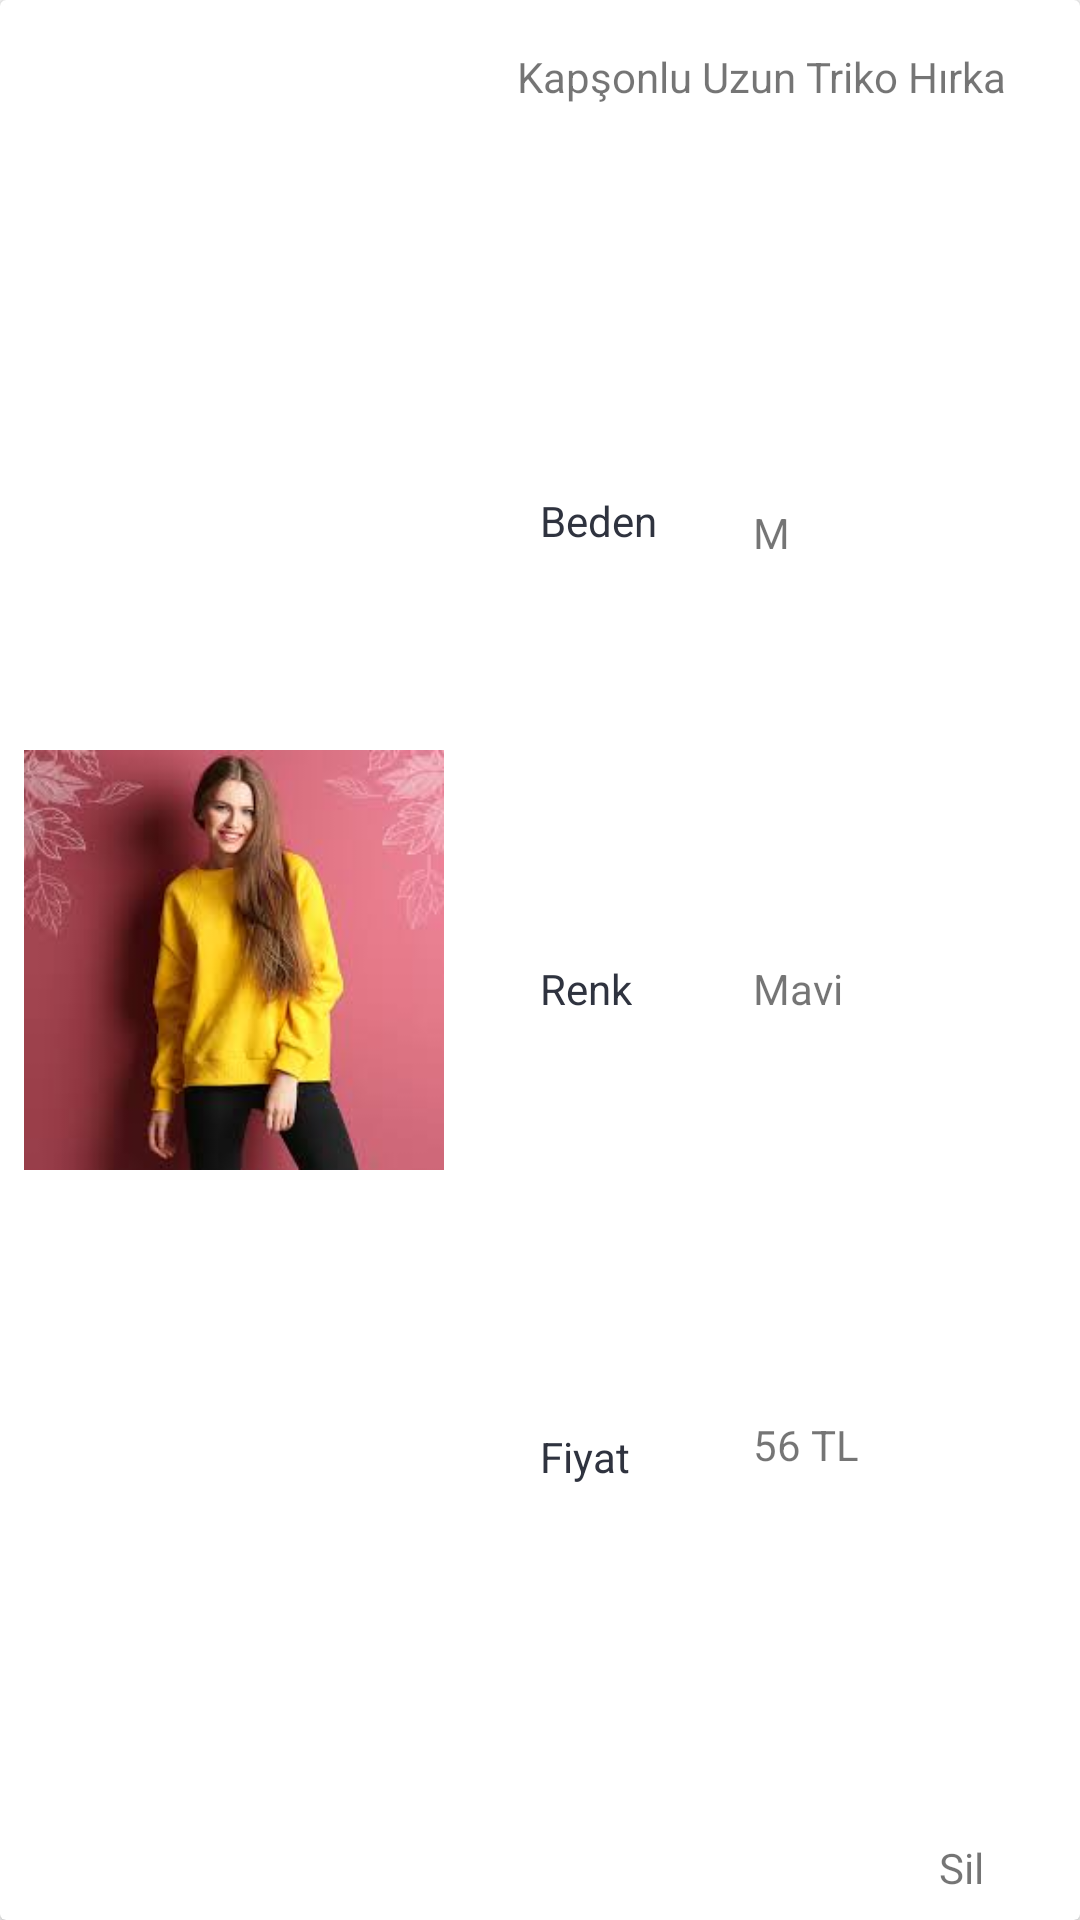

Android layout source for this screen:
<!-- AndroidManifest.xml: application theme AppTheme -->
<!-- res/layout/sepet_show_cardview.xml -->
<?xml version="1.0" encoding="utf-8"?>
<android.support.v7.widget.CardView xmlns:android="http://schemas.android.com/apk/res/android"
    xmlns:app="http://schemas.android.com/apk/res-auto"
    xmlns:tools="http://schemas.android.com/tools"
    android:layout_width="match_parent"
    android:layout_height="150dp">


    <android.support.constraint.ConstraintLayout
        android:layout_width="match_parent"
        android:layout_height="match_parent">

        <ImageView
            android:id="@+id/urun_resim_sepet"
            android:layout_width="140dp"
            android:layout_height="140dp"
            android:layout_marginStart="8dp"
            android:layout_marginTop="8dp"
            android:layout_marginBottom="8dp"
            android:scaleType="centerCrop"
            app:layout_constraintBottom_toBottomOf="parent"
            app:layout_constraintStart_toStartOf="parent"
            app:layout_constraintTop_toTopOf="parent"
            app:srcCompat="@drawable/kadin" />

        <TextView
            android:id="@+id/urun_isim_sepet"
            android:layout_width="wrap_content"
            android:layout_height="wrap_content"
            android:layout_marginStart="8dp"
            android:layout_marginTop="16dp"
            android:layout_marginEnd="8dp"
            android:text="Kapşonlu Uzun Triko Hırka"
            app:layout_constraintEnd_toEndOf="parent"
            app:layout_constraintStart_toEndOf="@+id/urun_resim_sepet"
            app:layout_constraintTop_toTopOf="parent" />

        <TextView
            android:id="@+id/textView5"
            android:layout_width="wrap_content"
            android:layout_height="wrap_content"
            android:layout_marginStart="32dp"
            android:text="Beden"
            android:textColor="@color/bluedark"
            app:layout_constraintBottom_toTopOf="@+id/textView7"
            app:layout_constraintEnd_toStartOf="@+id/beden_sepet"
            app:layout_constraintHorizontal_bias="0.5"
            app:layout_constraintStart_toEndOf="@+id/urun_resim_sepet"
            app:layout_constraintTop_toBottomOf="@+id/urun_isim_sepet" />

        <TextView
            android:id="@+id/beden_sepet"
            android:layout_width="wrap_content"
            android:layout_height="wrap_content"
            android:layout_marginStart="32dp"
            android:text="M"
            app:layout_constraintBottom_toTopOf="@+id/renk_sepet"
            app:layout_constraintStart_toEndOf="@+id/textView5"
            app:layout_constraintTop_toBottomOf="@+id/urun_isim_sepet" />

        <TextView
            android:id="@+id/textView7"
            android:layout_width="wrap_content"
            android:layout_height="wrap_content"
            android:layout_marginTop="8dp"
            android:layout_marginBottom="8dp"
            android:text="Renk"
            android:textColor="@color/bluedark"
            app:layout_constraintBottom_toTopOf="@+id/textView9"
            app:layout_constraintStart_toStartOf="@+id/textView5"
            app:layout_constraintTop_toBottomOf="@+id/textView5" />

        <TextView
            android:id="@+id/renk_sepet"
            android:layout_width="wrap_content"
            android:layout_height="wrap_content"
            android:text="Mavi"
            app:layout_constraintBottom_toTopOf="@+id/fiyat_sepet"
            app:layout_constraintStart_toStartOf="@+id/beden_sepet"
            app:layout_constraintTop_toBottomOf="@+id/beden_sepet" />

        <TextView
            android:id="@+id/textView9"
            android:layout_width="wrap_content"
            android:layout_height="wrap_content"
            android:layout_marginBottom="16dp"
            android:text="Fiyat"
            android:textColor="@color/bluedark"
            app:layout_constraintBottom_toBottomOf="parent"
            app:layout_constraintStart_toStartOf="@+id/textView7"
            app:layout_constraintTop_toBottomOf="@+id/textView7" />

        <TextView
            android:id="@+id/fiyat_sepet"
            android:layout_width="wrap_content"
            android:layout_height="wrap_content"
            android:layout_marginBottom="16dp"
            android:text="56 TL"
            app:layout_constraintBottom_toBottomOf="parent"
            app:layout_constraintStart_toStartOf="@+id/renk_sepet"
            app:layout_constraintTop_toBottomOf="@+id/renk_sepet" />

        <TextView
            android:id="@+id/textView12"
            android:layout_width="wrap_content"
            android:layout_height="wrap_content"
            android:layout_marginEnd="32dp"
            android:layout_marginBottom="8dp"
            android:text="Sil"
            app:layout_constraintBottom_toBottomOf="parent"
            app:layout_constraintEnd_toEndOf="parent" />
    </android.support.constraint.ConstraintLayout>
</android.support.v7.widget.CardView>
<!-- resources referenced by this layout -->
<resources>
  <color name="bluedark">#2f333f</color>
  <!-- drawable kadin: jpg bitmap (drawable, 6660 bytes) -->
  <style name="AppTheme" parent="Theme.AppCompat.Light.NoActionBar">
          
          <item name="colorPrimary">@color/bluedark</item>
          <item name="colorPrimaryDark">@color/colorPrimaryDark</item>
          <item name="colorAccent">@color/colorAccent</item>
          <item name="android:textColorHint">@android:color/white</item>
  
      </style>
  <color name="colorPrimaryDark">#00574B</color>
  <color name="colorAccent">#D81B60</color>
</resources>
